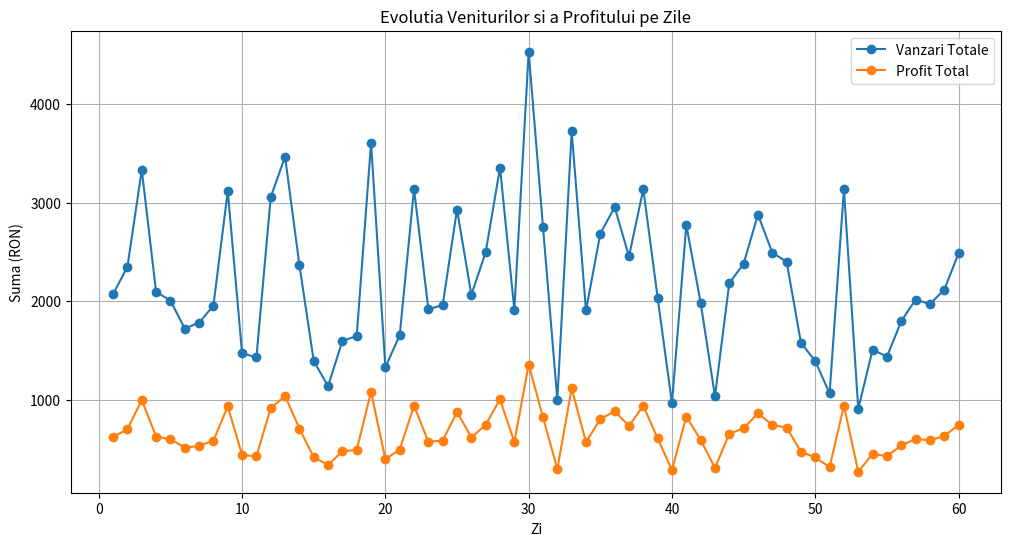
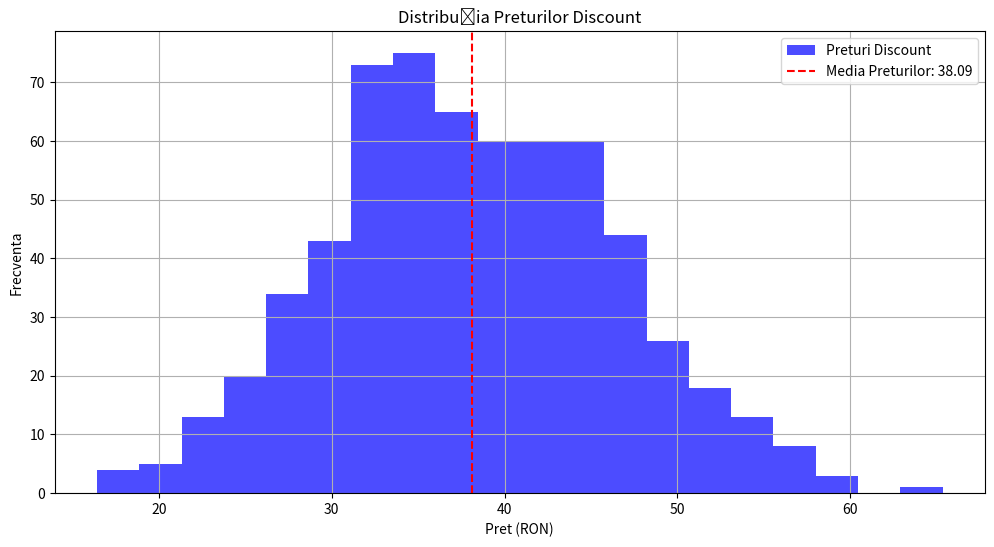
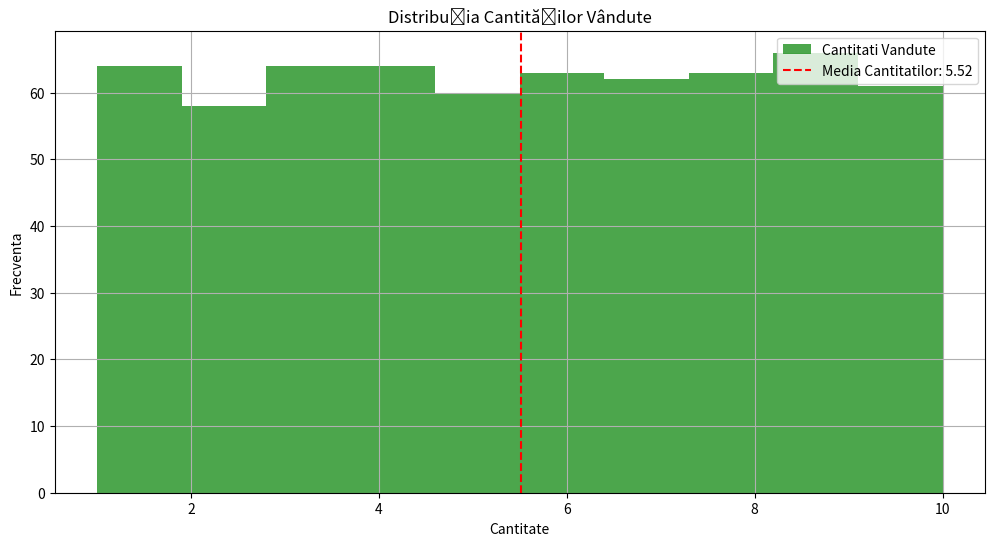
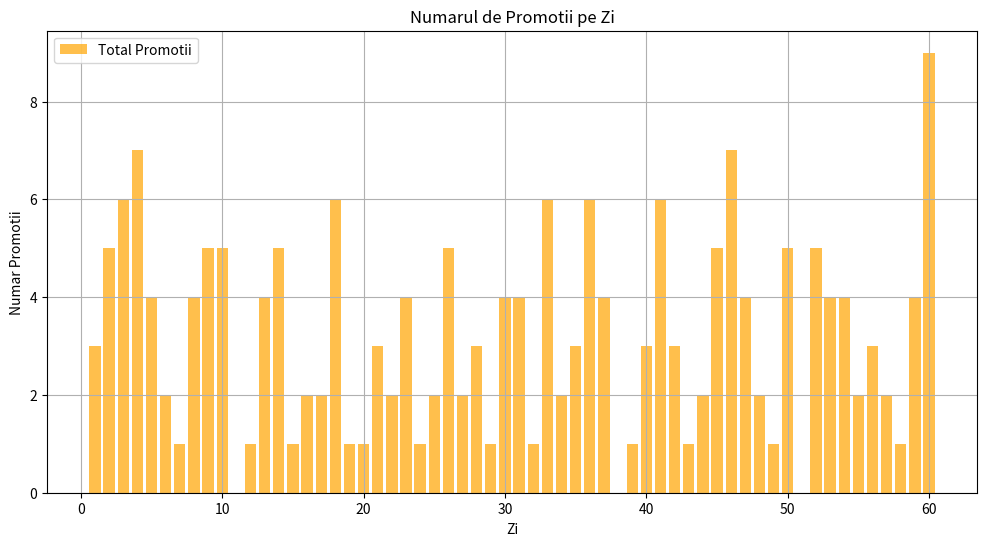
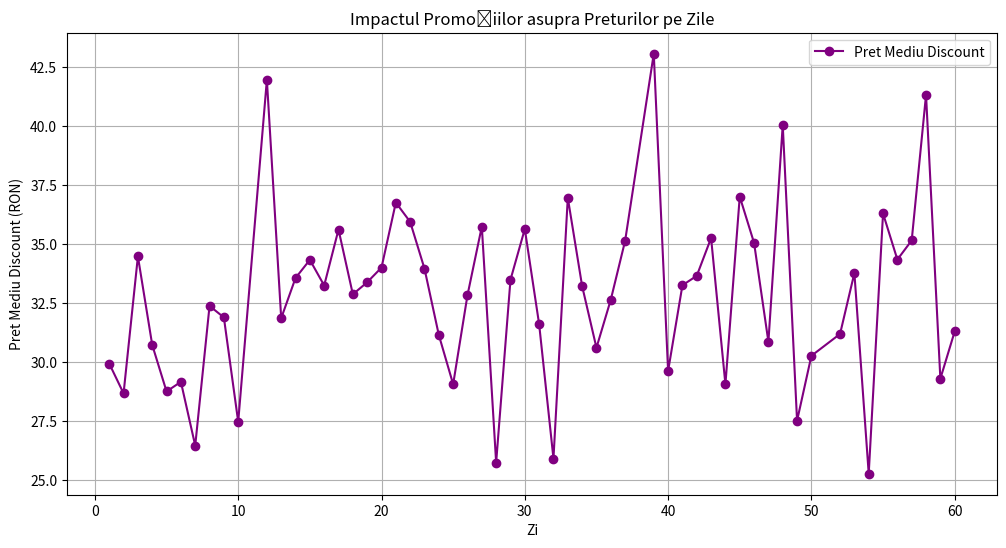

Reproduce these figures in Python, in order.
import numpy as np
import pandas as pd
import matplotlib.pyplot as plt

# Setare seed pentru reproducibilitate
np.random.seed(42)

# Parametri
zile = 60
produse_min = 5
produse_max = 15
pret_medie = 40
dev_std_pret = 8
cantitate_min = 1
cantitate_max = 10
probabilitate_promotie = 0.3
discount_promotie = 0.2
marja_profit = 0.3

# Generare dataset
date = []

for zi in range(1, zile + 1):
    numar_produse = np.random.randint(produse_min, produse_max + 1)
    preturi = np.random.normal(pret_medie, dev_std_pret, numar_produse).clip(
        min=1)  # Asigurăm că nu sunt prețuri negative
    cantitati = np.random.randint(cantitate_min, cantitate_max + 1, numar_produse)

    # Aplicare promoții
    promotii = np.random.rand(numar_produse) < probabilitate_promotie
    preturi_discount = np.where(promotii, preturi * (1 - discount_promotie), preturi)

    # Calcul vânzări zilnice și profit
    vanzari = preturi_discount * cantitati
    vanzari_totale = vanzari.sum()
    profit_total = vanzari_totale * marja_profit

    # Adăugare date zilnice
    for produs in range(numar_produse):
        date.append({
            'Zi': zi,
            'Produs': produs + 1,
            'Pret Initial': preturi[produs],
            'Pret Discount': preturi_discount[produs],
            'Cantitate Vanduta': cantitati[produs],
            'Vanzari': vanzari[produs],
            'Promotie Aplicata': promotii[produs]
        })

# Creare DataFrame
df = pd.DataFrame(date)

# Adăugare coloane suplimentare pentru analiză
df['Profit'] = df['Vanzari'] * marja_profit

# Statistici zilnice
totaluri_zilnice = df.groupby('Zi').agg(
    Vanzari_Totale=('Vanzari', 'sum'),
    Profit_Total=('Profit', 'sum')
).reset_index()

# Statistici generale
statistici = {
    'Pret': {
        'Medie': df['Pret Discount'].mean(),
        'Maxim': df['Pret Discount'].max(),
        'Minim': df['Pret Discount'].min()
    },
    'Cantitate': {
        'Medie': df['Cantitate Vanduta'].mean(),
        'Maxim': df['Cantitate Vanduta'].max(),
        'Minim': df['Cantitate Vanduta'].min()
    },
    'Profit': {
        'Medie': totaluri_zilnice['Profit_Total'].mean(),
        'Maxim': totaluri_zilnice['Profit_Total'].max(),
        'Minim': totaluri_zilnice['Profit_Total'].min()
    },
    'Vanzari Totale': totaluri_zilnice['Vanzari_Totale'].sum(),
    'Profit Total': totaluri_zilnice['Profit_Total'].sum()
}

# Analiză și Vizualizare
# 1. Evoluția veniturilor și a profitului pe zile
plt.figure(figsize=(12, 6))
plt.plot(totaluri_zilnice['Zi'], totaluri_zilnice['Vanzari_Totale'], label='Vanzari Totale', marker='o')
plt.plot(totaluri_zilnice['Zi'], totaluri_zilnice['Profit_Total'], label='Profit Total', marker='o')
plt.title('Evolutia Veniturilor si a Profitului pe Zile')
plt.xlabel('Zi')
plt.ylabel('Suma (RON)')
plt.legend()
plt.grid(True)
plt.show()

# 2. Distribuția prețurilor și a cantităților vândute
plt.figure(figsize=(12, 6))
plt.hist(df['Pret Discount'], bins=20, alpha=0.7, label='Preturi Discount', color='blue')
plt.axvline(df['Pret Discount'].mean(), color='red', linestyle='--',
            label=f'Media Preturilor: {df["Pret Discount"].mean():.2f}')
plt.title('Distribuția Preturilor Discount')
plt.xlabel('Pret (RON)')
plt.ylabel('Frecventa')
plt.legend()
plt.grid(True)
plt.show()

plt.figure(figsize=(12, 6))
plt.hist(df['Cantitate Vanduta'], bins=10, alpha=0.7, label='Cantitati Vandute', color='green')
plt.axvline(df['Cantitate Vanduta'].mean(), color='red', linestyle='--',
            label=f'Media Cantitatilor: {df["Cantitate Vanduta"].mean():.2f}')
plt.title('Distribuția Cantităților Vândute')
plt.xlabel('Cantitate')
plt.ylabel('Frecventa')
plt.legend()
plt.grid(True)
plt.show()

# 3. Vizualizarea promoțiilor
zile_promotii = df[df['Promotie Aplicata']].groupby('Zi').agg(
    Impact_Promotie=('Pret Discount', 'mean'),
    Total_Promotii=('Promotie Aplicata', 'sum')
).reset_index()

plt.figure(figsize=(12, 6))
plt.bar(zile_promotii['Zi'], zile_promotii['Total_Promotii'], color='orange', alpha=0.7, label='Total Promotii')
plt.title('Numarul de Promotii pe Zi')
plt.xlabel('Zi')
plt.ylabel('Numar Promotii')
plt.legend()
plt.grid(True)
plt.show()

plt.figure(figsize=(12, 6))
plt.plot(zile_promotii['Zi'], zile_promotii['Impact_Promotie'], color='purple', marker='o', label='Pret Mediu Discount')
plt.title('Impactul Promoțiilor asupra Preturilor pe Zile')
plt.xlabel('Zi')
plt.ylabel('Pret Mediu Discount (RON)')
plt.legend()
plt.grid(True)
plt.show()

# Rezultate
print("Dataset (primele 5 randuri):")
print(df.head())
print("\nTotaluri Zilnice (primele 5 zile):")
print(totaluri_zilnice.head())
print("\nStatistici Generale:")
for cheie, valoare in statistici.items():
    print(f"{cheie}: {valoare}")
